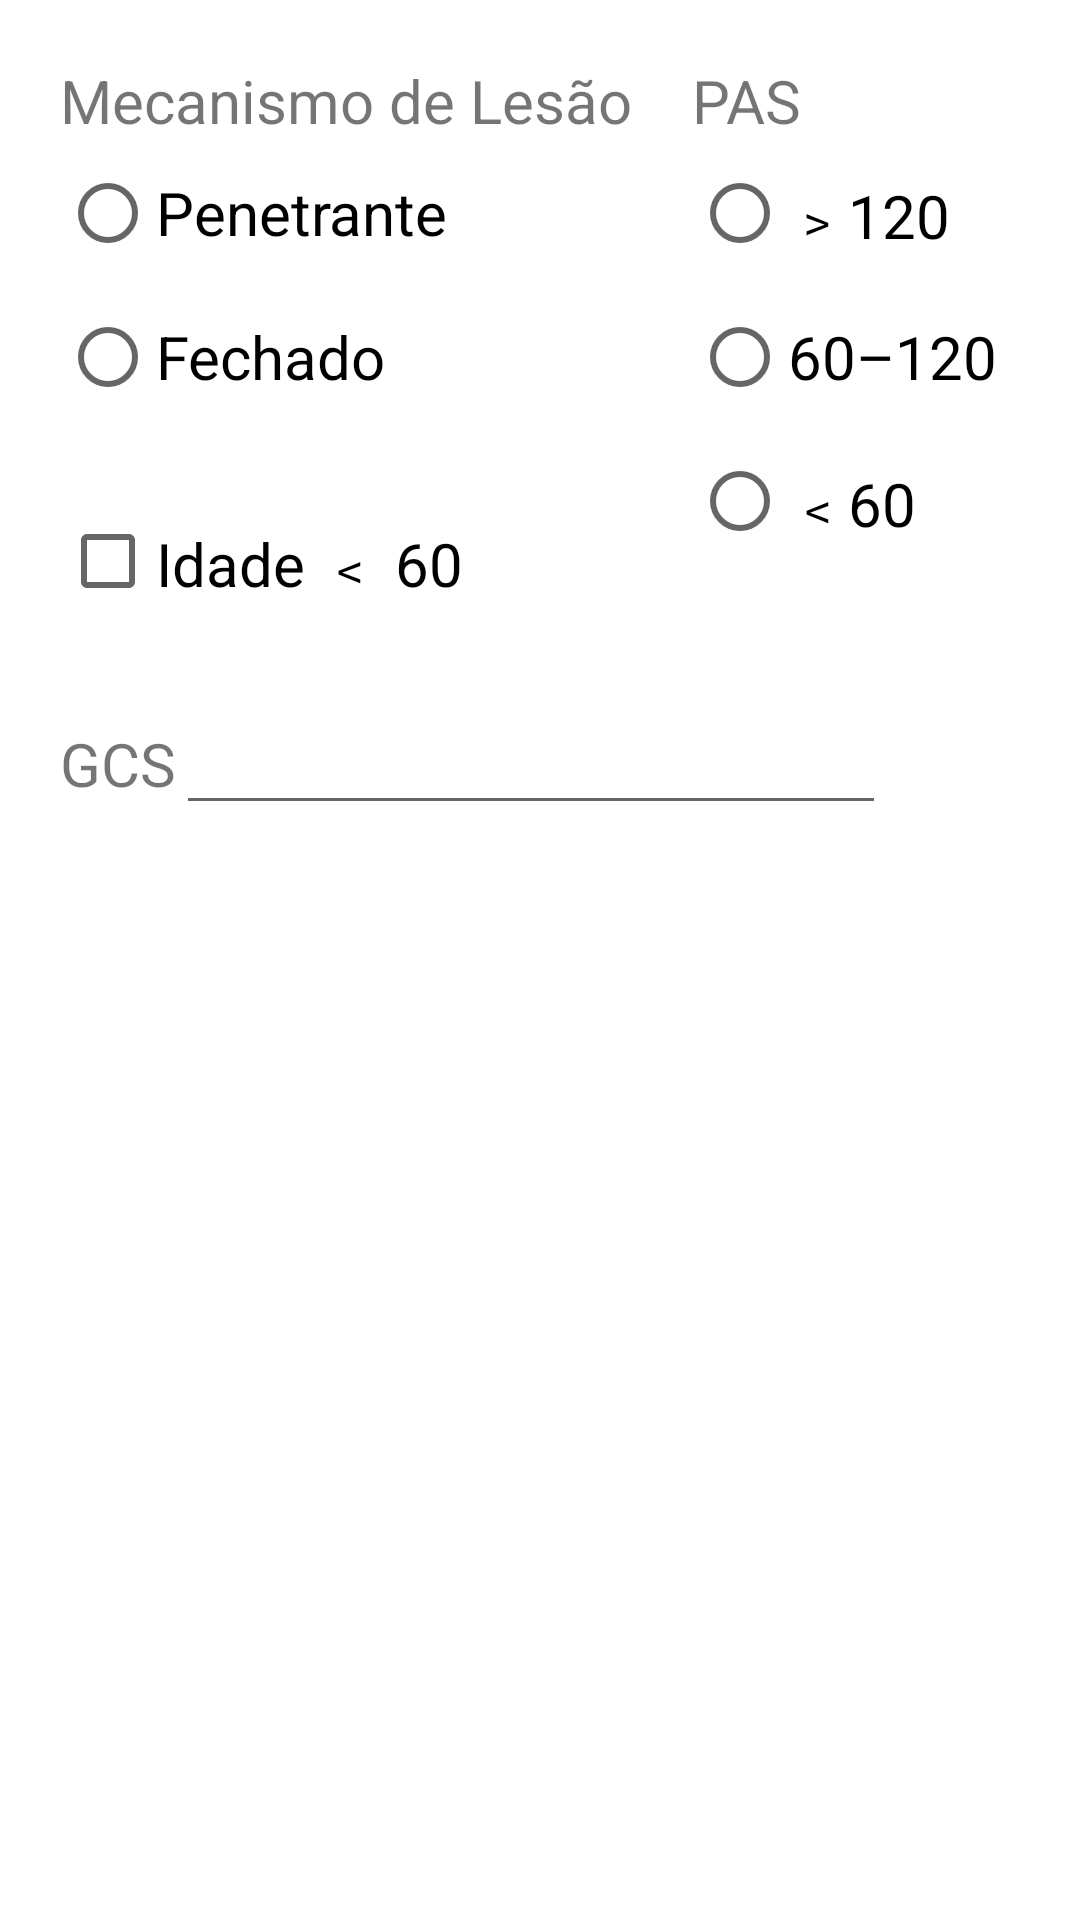

The Android layout XML behind this screen, and the referenced resources:
<!-- AndroidManifest.xml: application theme Theme.SIREPHTechnics.NoActionBar -->
<!-- res/layout/dialog_scale_mgap.xml -->
<?xml version="1.0" encoding="utf-8"?>
<RelativeLayout xmlns:android="http://schemas.android.com/apk/res/android"
    xmlns:tools="http://schemas.android.com/tools"
    android:layout_width="wrap_content"
    android:layout_height="wrap_content">

    <LinearLayout
        android:id="@+id/ll1"
        android:layout_width="wrap_content"
        android:layout_height="wrap_content"
        android:layout_alignParentStart="true"
        android:layout_marginStart="20dp"
        android:layout_marginTop="20dp"
        android:orientation="vertical">

        <TextView
            android:layout_width="match_parent"
            android:layout_height="wrap_content"
            android:text="@string/mgap_injury_mechanism"
            android:textSize="20sp" />

        <RadioGroup
            android:id="@+id/radioGroupM"
            android:layout_width="match_parent"
            android:layout_height="match_parent">

            <RadioButton
                android:id="@+id/radioButtonIP"
                android:layout_width="match_parent"
                android:layout_height="wrap_content"
                android:text="@string/mgap_injury_mechanism_penetrating"
                android:textSize="20sp" />

            <RadioButton
                android:id="@+id/radioButtonIC"
                android:layout_width="match_parent"
                android:layout_height="wrap_content"
                android:text="@string/mgap_injury_mechanism_closed"
                android:textSize="20sp" />
        </RadioGroup>
    </LinearLayout>

    <LinearLayout
        android:id="@+id/ll2"
        android:layout_width="wrap_content"
        android:layout_height="wrap_content"
        android:layout_marginStart="20dp"
        android:layout_marginTop="20dp"
        android:layout_marginEnd="20dp"
        android:layout_toEndOf="@id/ll1"
        android:orientation="vertical">

        <TextView
            android:layout_width="match_parent"
            android:layout_height="wrap_content"
            android:text="@string/mgap_pas"
            android:textSize="20sp" />

        <RadioGroup
            android:id="@+id/radioGroupPAS"
            android:layout_width="match_parent"
            android:layout_height="match_parent">

            <RadioButton
                android:id="@+id/radioButtonPAS120"
                android:layout_width="match_parent"
                android:layout_height="wrap_content"
                android:text="@string/mgap_pas_120"
                android:textSize="20sp" />

            <RadioButton
                android:id="@+id/radioButtonPAS60_120"
                android:layout_width="match_parent"
                android:layout_height="wrap_content"
                android:text="@string/mgap_pas_60_120"
                android:textSize="20sp" />

            <RadioButton
                android:id="@+id/radioButtonPAS60"
                android:layout_width="match_parent"
                android:layout_height="wrap_content"
                android:text="@string/mgap_pas_60"
                android:textSize="20sp" />
        </RadioGroup>
    </LinearLayout>

    <CheckBox
        android:id="@+id/checkBoxAge60"
        android:layout_width="wrap_content"
        android:layout_height="wrap_content"
        android:layout_below="@id/ll1"
        android:layout_marginStart="20dp"
        android:layout_marginTop="20dp"
        android:text="@string/mgap_age"
        android:textSize="20sp" />

    <LinearLayout
        android:id="@+id/ll3"
        android:layout_width="wrap_content"
        android:layout_height="wrap_content"
        android:layout_below="@id/checkBoxAge60"
        android:layout_marginStart="20dp"
        android:layout_marginTop="20dp"
        android:orientation="horizontal">

        <TextView
            android:layout_width="wrap_content"
            android:layout_height="wrap_content"
            android:layout_weight="1"
            android:text="@string/mgap_gcs"
            android:textSize="20sp" />

        <EditText
            android:id="@+id/textGCS"
            android:layout_width="wrap_content"
            android:layout_height="wrap_content"
            android:layout_weight="1"
            android:ems="10"
            android:importantForAutofill="no"
            android:inputType="number"
            android:textSize="20sp"
            tools:ignore="LabelFor,SpeakableTextPresentCheck" />
    </LinearLayout>
</RelativeLayout>
<!-- resources referenced by this layout -->
<resources>
  <string name="mgap_age">Idade ﹤ 60</string>
  <string name="mgap_gcs">GCS</string>
  <string name="mgap_injury_mechanism">Mecanismo de Lesão</string>
  <string name="mgap_injury_mechanism_closed">Fechado</string>
  <string name="mgap_injury_mechanism_penetrating">Penetrante</string>
  <string name="mgap_pas">PAS</string>
  <string name="mgap_pas_120">﹥120</string>
  <string name="mgap_pas_60">﹤60</string>
  <string name="mgap_pas_60_120">60–120</string>
  <style name="Theme.SIREPHTechnics.NoActionBar">
          <item name="windowActionBar">false</item>
          <item name="windowNoTitle">true</item>
      </style>
</resources>
